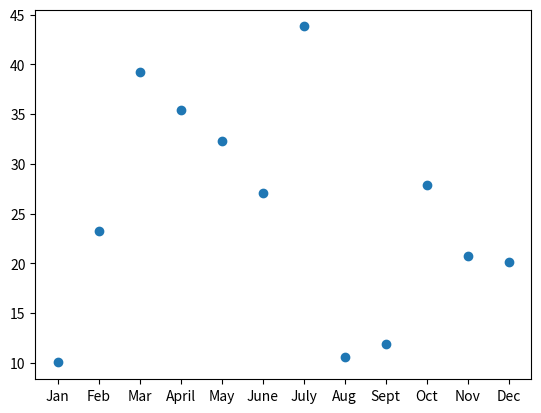

The script that saved this image:
import matplotlib.pyplot as plt

# Set the x-axis to a list of strings for each month.
x_axis = ["Jan", "Feb", "Mar", "April", "May", "June", "July", "Aug", "Sept", "Oct", "Nov", "Dec"]

# Set the y-axis to a list of floats as the total fare in US dollars accumulated for each month.
y_axis = [10.02, 23.24, 39.20, 35.42, 32.34, 27.04, 43.82, 10.56, 11.85, 27.90, 20.71, 20.09]

plt.plot(x_axis, y_axis, 'o')